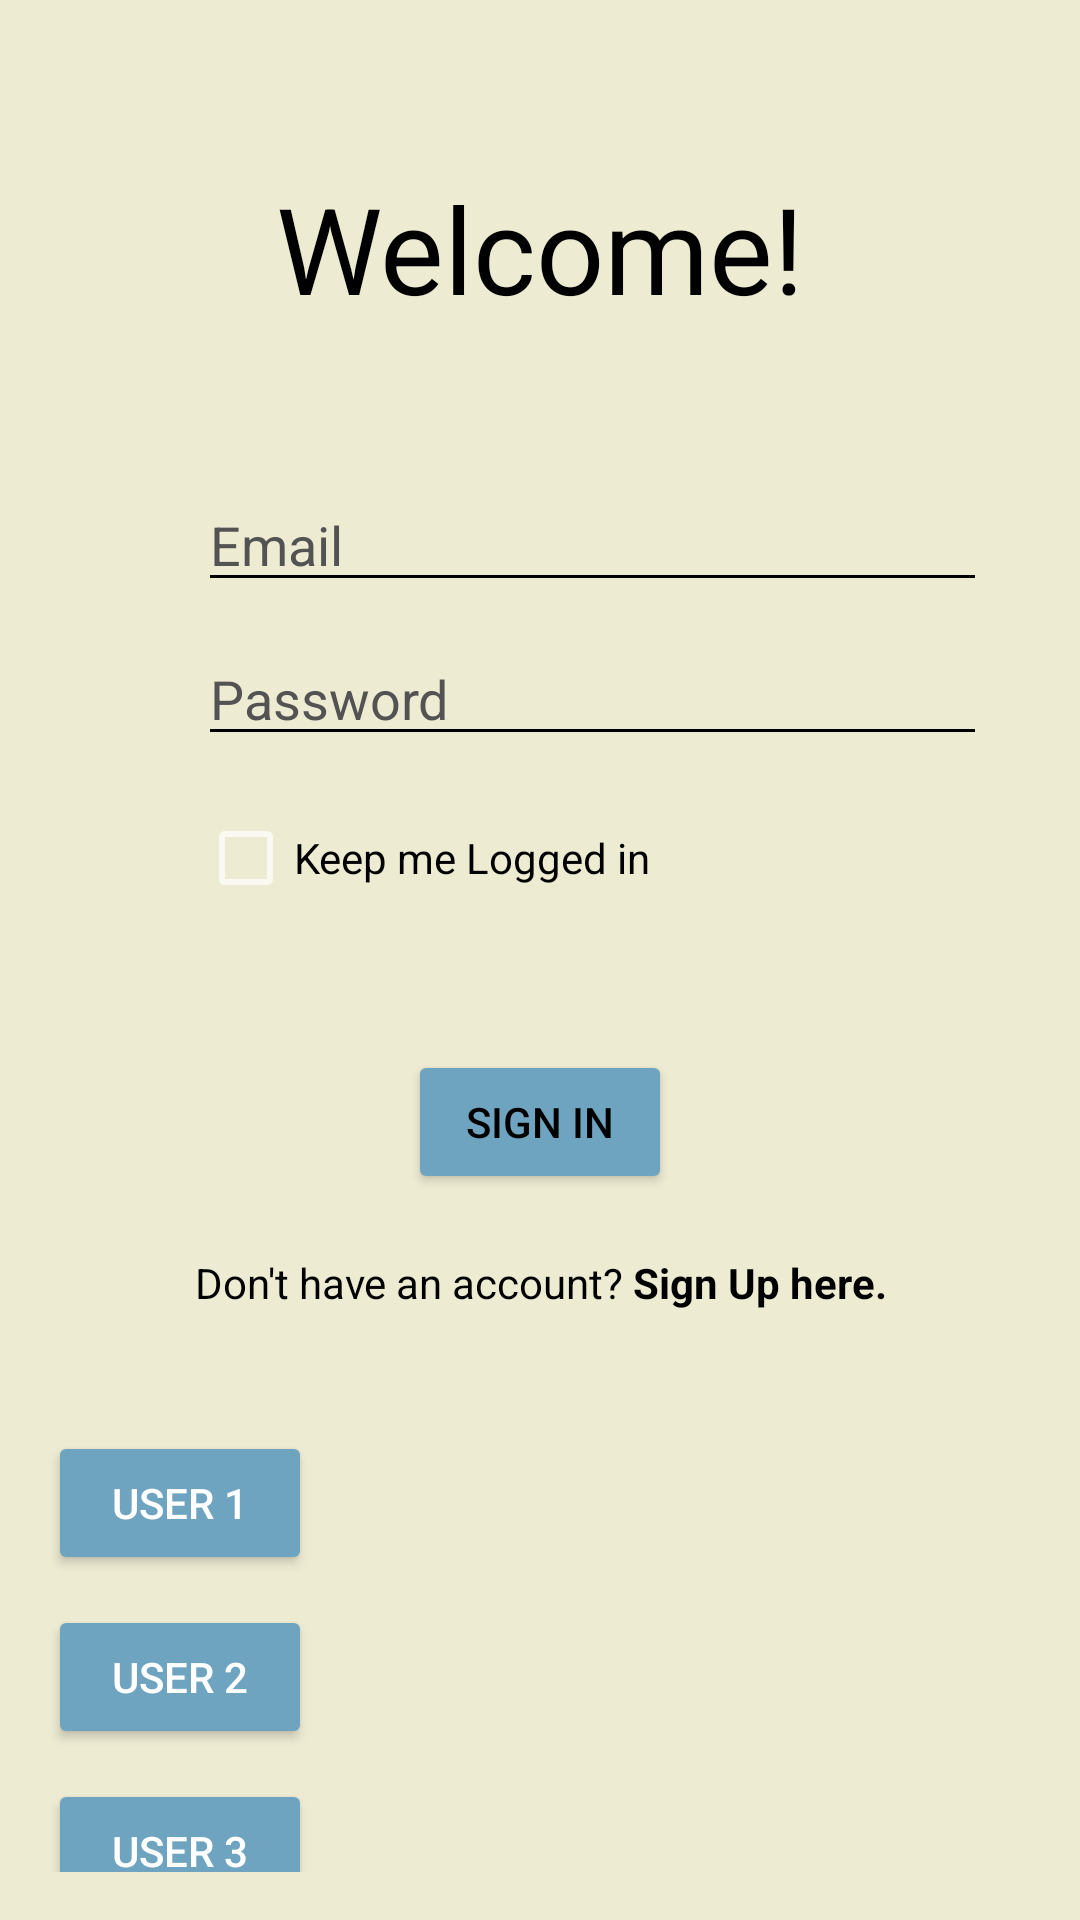

The Android layout XML behind this screen, and the referenced resources:
<!-- AndroidManifest.xml: application theme Theme.Agora -->
<!-- res/layout/fragment_login.xml -->
<?xml version="1.0" encoding="utf-8"?>
<androidx.constraintlayout.widget.ConstraintLayout xmlns:android="http://schemas.android.com/apk/res/android"
    xmlns:app="http://schemas.android.com/apk/res-auto"
    xmlns:tools="http://schemas.android.com/tools"
    android:id="@+id/container"
    android:layout_width="match_parent"
    android:layout_height="match_parent"
    android:backgroundTint="@color/black"
    android:paddingLeft="@dimen/fragment_horizontal_margin"
    android:paddingTop="@dimen/fragment_vertical_margin"
    android:paddingRight="@dimen/fragment_horizontal_margin"
    android:paddingBottom="@dimen/fragment_vertical_margin"
    tools:context=".ui.fragments.authentication.LoginFragment"
    tools:layout="@layout/fragment_login">

    <EditText
        android:id="@+id/usernameET"
        android:layout_width="0dp"
        android:layout_height="wrap_content"
        android:layout_marginStart="10dp"
        android:layout_marginTop="50dp"
        android:layout_marginEnd="15dp"
        android:backgroundTint="@color/black"
        android:hint="@string/prompt_email"
        android:inputType="textEmailAddress"
        android:selectAllOnFocus="true"
        android:textColor="@color/black"
        android:textColorHint="@color/hint_color"
        app:layout_constraintEnd_toEndOf="parent"
        app:layout_constraintStart_toEndOf="@+id/accountIcon"
        app:layout_constraintTop_toBottomOf="@+id/textView2" />

    <EditText
        android:id="@+id/passwordET"
        android:layout_width="0dp"
        android:layout_height="wrap_content"
        android:layout_marginStart="10dp"
        android:layout_marginTop="10dp"
        android:backgroundTint="@color/black"
        android:hint="@string/prompt_password"
        android:imeActionLabel="@string/action_sign_in_short"
        android:imeOptions="actionDone"
        android:inputType="textPassword"
        android:selectAllOnFocus="true"
        android:textColor="@color/black"
        android:textColorHint="@color/hint_color"
        app:layout_constraintEnd_toEndOf="@+id/usernameET"
        app:layout_constraintStart_toEndOf="@+id/passwordicon"
        app:layout_constraintTop_toBottomOf="@+id/usernameET" />

    <Button
        android:id="@+id/signInBtn"
        android:layout_width="wrap_content"
        android:layout_height="wrap_content"
        android:layout_gravity="start"
        android:layout_marginTop="40dp"
        android:backgroundTint="@color/light_blue"
        android:text="@string/action_sign_in"
        android:textColor="#000000"
        app:cornerRadius="20dp"
        app:icon="@drawable/login_icon"
        app:iconSize="@dimen/icon_dimentions_20dp"
        app:iconTint="@color/black"
        app:layout_constraintEnd_toEndOf="@+id/usernameET"
        app:layout_constraintStart_toStartOf="@+id/accountIcon"
        app:layout_constraintTop_toBottomOf="@+id/keepLoggedInChip" />

    <CheckBox
        android:id="@+id/keepLoggedInChip"
        android:layout_width="wrap_content"
        android:layout_height="wrap_content"
        android:layout_marginTop="10dp"
        android:text="@string/keep_me_logged_in"
        android:textColor="@color/black"
        app:layout_constraintStart_toStartOf="@+id/passwordET"
        app:layout_constraintTop_toBottomOf="@+id/passwordET" />

    <TextView
        android:id="@+id/textView2"
        android:layout_width="wrap_content"
        android:layout_height="wrap_content"
        android:layout_marginTop="40dp"
        android:text="@string/welcome"
        android:textColor="@color/black"
        android:textSize="40sp"
        app:layout_constraintEnd_toEndOf="parent"
        app:layout_constraintStart_toStartOf="parent"
        app:layout_constraintTop_toTopOf="parent" />

    <Button
        android:id="@+id/user1Btn"
        android:layout_width="wrap_content"
        android:layout_height="wrap_content"
        android:layout_marginTop="40dp"
        android:backgroundTint="@color/light_blue"
        android:text="user 1"
        app:layout_constraintStart_toStartOf="parent"
        app:layout_constraintTop_toBottomOf="@+id/registerBtn" />

    <Button
        android:id="@+id/user2Btn"
        android:layout_width="wrap_content"
        android:layout_height="wrap_content"
        android:layout_marginTop="10dp"
        android:backgroundTint="@color/light_blue"
        android:text="user 2"
        app:layout_constraintEnd_toEndOf="@+id/user1Btn"
        app:layout_constraintStart_toStartOf="@+id/user1Btn"
        app:layout_constraintTop_toBottomOf="@+id/user1Btn" />

    <Button
        android:id="@+id/user3Btn"
        android:layout_width="wrap_content"
        android:layout_height="wrap_content"
        android:layout_marginTop="10dp"
        android:backgroundTint="@color/light_blue"
        android:text="user 3"
        app:layout_constraintEnd_toEndOf="@+id/user2Btn"
        app:layout_constraintStart_toStartOf="@+id/user2Btn"
        app:layout_constraintTop_toBottomOf="@+id/user2Btn" />

    <ImageView
        android:id="@+id/accountIcon"
        android:layout_width="25dp"
        android:layout_height="25dp"
        android:layout_marginStart="15dp"
        android:src="@drawable/account_circle"
        app:layout_constraintBottom_toBottomOf="@+id/usernameET"
        app:layout_constraintStart_toStartOf="parent"
        app:layout_constraintTop_toTopOf="@+id/usernameET" />

    <ImageView
        android:id="@+id/passwordicon"
        android:layout_width="25dp"
        android:layout_height="25dp"
        android:layout_marginStart="15dp"
        android:src="@drawable/password_icon"
        app:layout_constraintBottom_toBottomOf="@+id/passwordET"
        app:layout_constraintStart_toStartOf="parent"
        app:layout_constraintTop_toTopOf="@+id/passwordET" />

    <TextView
        android:id="@+id/registerBtn"
        android:layout_width="wrap_content"
        android:layout_height="wrap_content"
        android:layout_marginTop="20dp"
        android:text="@string/don_t_have_an_account_sign_up_here"
        android:textColor="@color/black"
        app:layout_constraintEnd_toEndOf="@+id/signInBtn"
        app:layout_constraintHorizontal_bias="0.498"
        app:layout_constraintStart_toStartOf="@+id/signInBtn"
        app:layout_constraintTop_toBottomOf="@+id/signInBtn" />

    <ProgressBar
        android:id="@+id/loading"
        android:layout_width="79dp"
        android:layout_height="132dp"
        android:layout_gravity="center"
        android:layout_marginTop="60dp"
        android:foregroundGravity="top"
        android:visibility="gone"
        app:layout_constraintEnd_toEndOf="parent"
        app:layout_constraintStart_toStartOf="parent"
        app:layout_constraintTop_toBottomOf="@+id/registerBtn" />

</androidx.constraintlayout.widget.ConstraintLayout>
<!-- resources referenced by this layout -->
<resources>
  <color name="black">#FF000000</color>
  <color name="hint_color">#535353</color>
  <color name="light_blue">#6EA4BF</color>
  <dimen name="fragment_horizontal_margin">16dp</dimen>
  <dimen name="fragment_vertical_margin">16dp</dimen>
  <dimen name="icon_dimentions_20dp">20dp</dimen>
  <string name="action_sign_in">SIGN IN</string>
  <string name="action_sign_in_short">Sign in</string>
  <string name="don_t_have_an_account_sign_up_here">Don\'t have an account? <b>Sign Up here.</b></string>
  <string name="keep_me_logged_in">Keep me Logged in</string>
  <string name="prompt_email">Email</string>
  <string name="prompt_password">Password</string>
  <string name="welcome">Welcome!</string>
  <style name="Theme.Agora" parent="Theme.MaterialComponents.NoActionBar">
  
          <item name="android:windowBackground">#EEEBD3</item>
          <item name="android:navigationBarColor">@color/black</item>
  
          
          <item name="colorPrimary">@color/eggshell</item>
          <item name="colorPrimaryVariant">@color/dark_blue</item>
          <item name="colorOnPrimary">@color/white</item>
          
          <item name="colorSecondary">@color/teal_200</item>
          <item name="colorSecondaryVariant">@color/teal_700</item>
          <item name="colorOnSecondary">@color/black</item>
          
          <item name="android:statusBarColor">?attr/colorPrimaryVariant</item>
          
          <item name="android:autofilledHighlight">@android:color/transparent</item>
      </style>
  <color name="eggshell">#EEEBD3</color>
  <color name="dark_blue">#324376</color>
  <color name="white">#FFFFFFFF</color>
  <color name="teal_200">#FF03DAC5</color>
  <color name="teal_700">#FF018786</color>
</resources>
